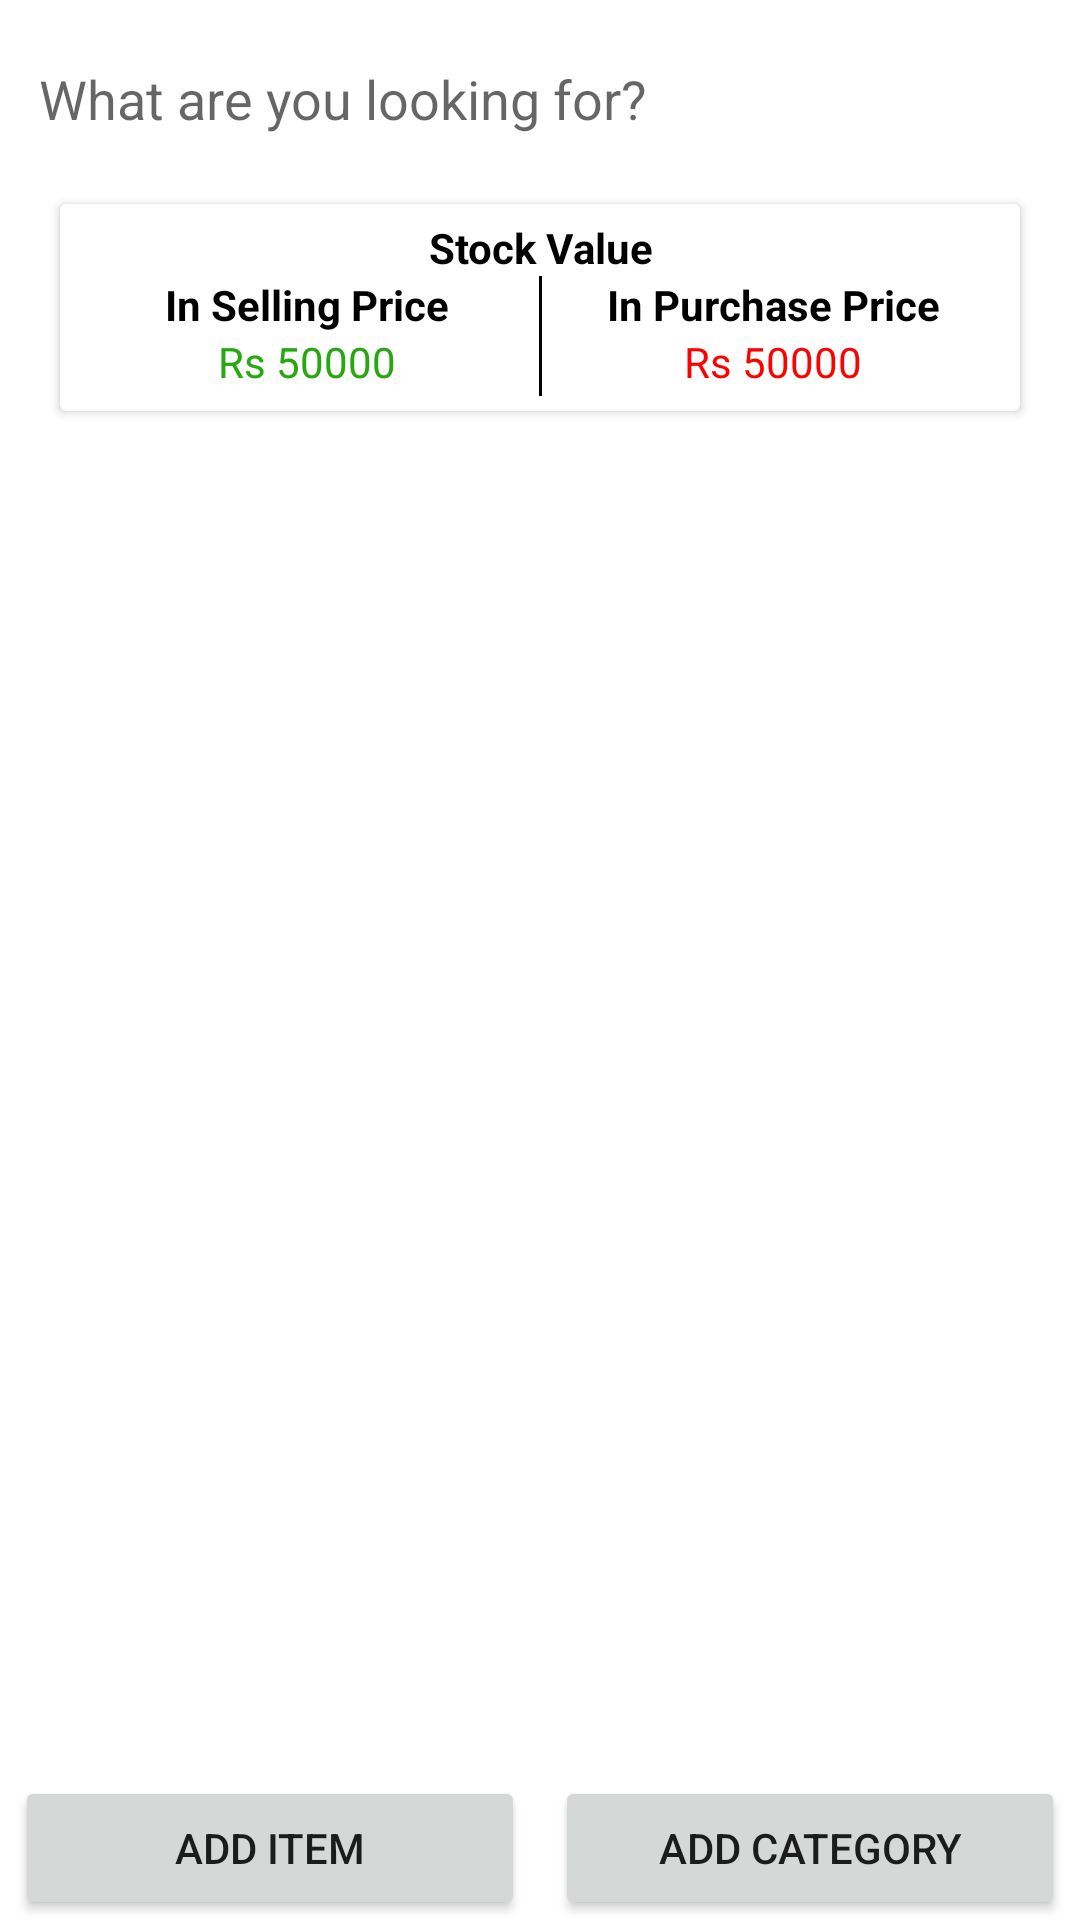

Android layout source for this screen:
<!-- AndroidManifest.xml: application theme Theme.AdminSideDemoProject -->
<!-- res/layout/fragment_product.xml -->
<?xml version="1.0" encoding="utf-8"?>
<RelativeLayout xmlns:android="http://schemas.android.com/apk/res/android"
    xmlns:tools="http://schemas.android.com/tools"
    android:layout_width="match_parent"
    android:layout_height="match_parent"
    xmlns:app="http://schemas.android.com/apk/res-auto"
    tools:context=".ProductFragment">


    <EditText
        android:id="@+id/search_prod"
        android:layout_width="match_parent"
        android:layout_height="50dp"
        android:layout_marginStart="8dp"
        android:layout_marginTop="8dp"
        android:layout_marginEnd="8dp"
        android:drawablePadding="5dp"
        android:drawableLeft="@drawable/ic_black_search"
        android:background="@drawable/grey_border"
        android:ems="10"
        android:hint="What are you looking for?"
        android:padding="5dp" />

    <androidx.cardview.widget.CardView
        android:id="@+id/value"
        android:layout_width="match_parent"
        android:layout_height="wrap_content"
        android:layout_below="@id/search_prod"
        android:layout_marginStart="20dp"
        android:layout_marginTop="10dp"
        android:layout_marginEnd="20dp"
        android:elevation="3dp"

        app:contentPadding="5dp">

        <RelativeLayout

            android:layout_width="match_parent"
            android:layout_height="wrap_content">

            <LinearLayout
                android:layout_width="match_parent"
                android:layout_height="wrap_content"
                android:orientation="vertical">

                <TextView
                    android:layout_width="match_parent"
                    android:layout_height="match_parent"
                    android:text="Stock Value"
                    android:textStyle="bold"
                    android:textSize="14sp"
                    android:textAlignment="center"
                    android:textColor="@color/black"/>

                <LinearLayout
                    android:layout_width="match_parent"
                    android:layout_height="wrap_content"
                    android:orientation="horizontal">

                    <LinearLayout
                        android:layout_width="match_parent"
                        android:layout_height="wrap_content"
                        android:layout_weight="1"
                        android:orientation="vertical">

                        <TextView
                            android:layout_width="match_parent"
                            android:layout_height="match_parent"
                            android:text="In Selling Price"
                            android:textAlignment="center"
                            android:textColor="@color/black"
                            android:textStyle="bold"

                            />

                        <TextView
                            android:id="@+id/in_selling_price"
                            android:layout_width="match_parent"
                            android:layout_height="match_parent"
                            android:text="Rs 50000"
                            android:textAlignment="center"
                            android:textColor="@color/greendark"/>
                    </LinearLayout>

                    <View
                        android:layout_width="1dp"
                        android:layout_height="40dp"
                        android:background="@color/black" />

                    <LinearLayout
                        android:layout_width="match_parent"
                        android:layout_height="wrap_content"
                        android:layout_weight="1"
                        android:orientation="vertical">

                        <TextView
                            android:layout_width="match_parent"
                            android:layout_height="match_parent"
                            android:text="In Purchase Price"
                            android:textAlignment="center"
                            android:textStyle="bold"
                            android:textColor="@color/black"/>

                        <TextView
                            android:id="@+id/in_purchase_price"
                            android:layout_width="match_parent"
                            android:layout_height="match_parent"
                            android:text="Rs 50000"

                            android:textAlignment="center"
                            android:textColor="@color/red"/>
                    </LinearLayout>
                </LinearLayout>
            </LinearLayout>
        </RelativeLayout>
    </androidx.cardview.widget.CardView>

    <androidx.recyclerview.widget.RecyclerView
        android:id="@+id/prod_recycler"
        android:layout_width="match_parent"
        android:layout_height="match_parent"
        android:layout_above="@+id/add_cate_Item"
        android:layout_below="@+id/value"
        android:layout_marginStart="5dp"
        android:layout_marginTop="5dp"
        android:layout_marginEnd="5dp"
        android:layout_marginBottom="5dp"
        android:padding="5dp" />
    <LinearLayout
        android:id="@+id/add_cate_Item"
        android:layout_width="match_parent"
        android:layout_height="wrap_content"
        android:orientation="horizontal"
        android:layout_alignParentBottom="true"
        >
        <Button
            android:id="@+id/add_stock_item"
            android:layout_width="match_parent"
            android:layout_height="wrap_content"
            android:layout_weight="1"
            android:layout_marginStart="5dp"
            android:layout_marginEnd="5dp"
            android:text="Add Item"
            >
        </Button>
        <Button
            android:id="@+id/add_gategory_button"
            android:layout_width="match_parent"
            android:layout_height="wrap_content"
            android:layout_weight="1"
            android:layout_marginStart="5dp"
            android:layout_marginEnd="5dp"
            android:text="Add Category"
            >
        </Button>
    </LinearLayout>

</RelativeLayout>
<!-- resources referenced by this layout -->
<resources>
  <color name="black">#FF000000</color>
  <color name="greendark">#27A810</color>
  <color name="red">#FF0000</color>
  <style name="Theme.AdminSideDemoProject" parent="Theme.MaterialComponents.DayNight.NoActionBar">
          
          <item name="colorPrimary">@color/appl_all_view_color</item>
          <item name="colorPrimaryVariant">@color/appl_all_view_color</item>
          <item name="colorOnPrimary">@color/white</item>
          
          <item name="colorSecondary">@color/teal_200</item>
          <item name="colorSecondaryVariant">@color/teal_700</item>
          <item name="colorOnSecondary">@color/white</item>
          
          <item name="android:statusBarColor" tools:targetApi="l">?attr/colorPrimaryVariant</item>
          
      </style>
  <color name="appl_all_view_color">#393737</color>
  <color name="white">#FFFFFFFF</color>
  <color name="teal_200">#FF03DAC5</color>
  <color name="teal_700">#FF018786</color>
</resources>
